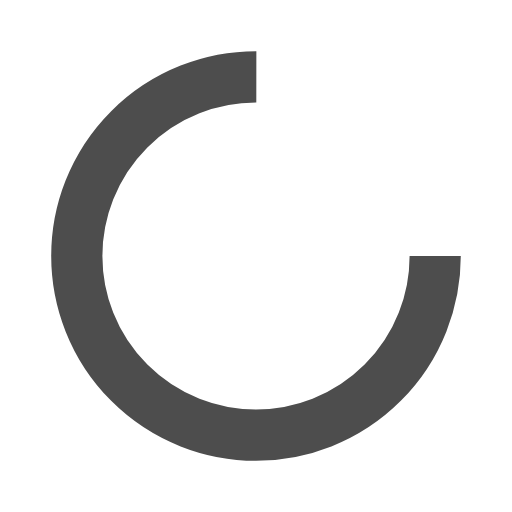
t = 0.00 s
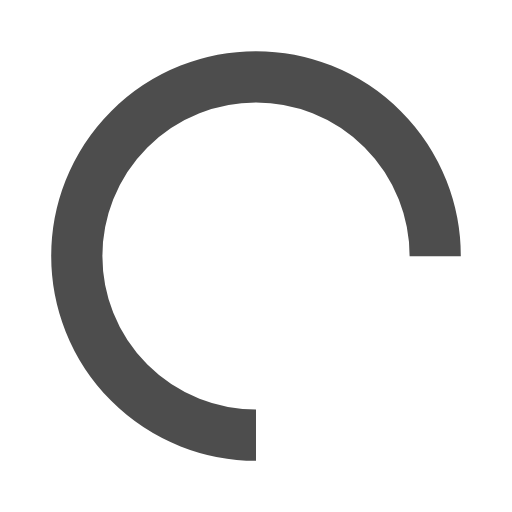
t = 0.25 s
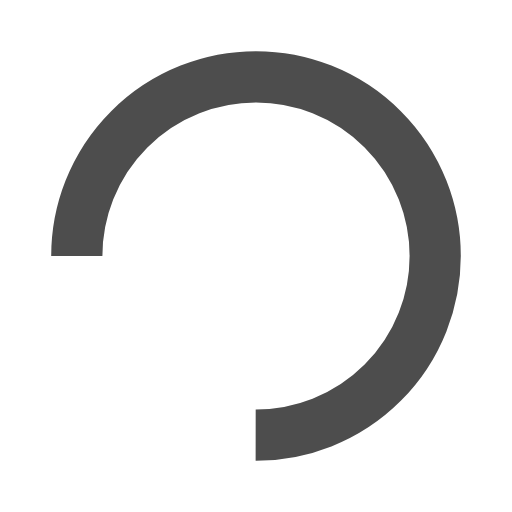
t = 0.50 s
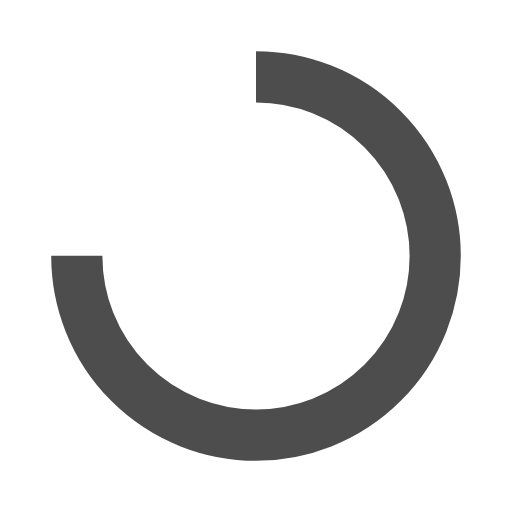
t = 0.75 s

The animated SVG that drew these frames (rendered in a browser with its animation timeline set to each time). Animation: 1 SMIL element (animateTransform=1); one cycle of 1.00 s, repeats indefinitely.

<svg width="17px"  height="17px"  xmlns="http://www.w3.org/2000/svg" viewBox="0 0 100 100" preserveAspectRatio="xMidYMid" class="lds-rolling" style="background: none;">
    <circle cx="50" cy="50" fill="none" ng-attr-stroke="{{config.color}}" ng-attr-stroke-width="{{config.width}}" ng-attr-r="{{config.radius}}" ng-attr-stroke-dasharray="{{config.dasharray}}" stroke="#4d4d4d" stroke-width="10" r="35" stroke-dasharray="164.93361431346415 56.97787143782138" transform="rotate(174.147 50 50)">
      <animateTransform attributeName="transform" type="rotate" calcMode="linear" values="0 50 50;360 50 50" keyTimes="0;1" dur="1s" begin="0s" repeatCount="indefinite"></animateTransform>
    </circle>
  </svg>